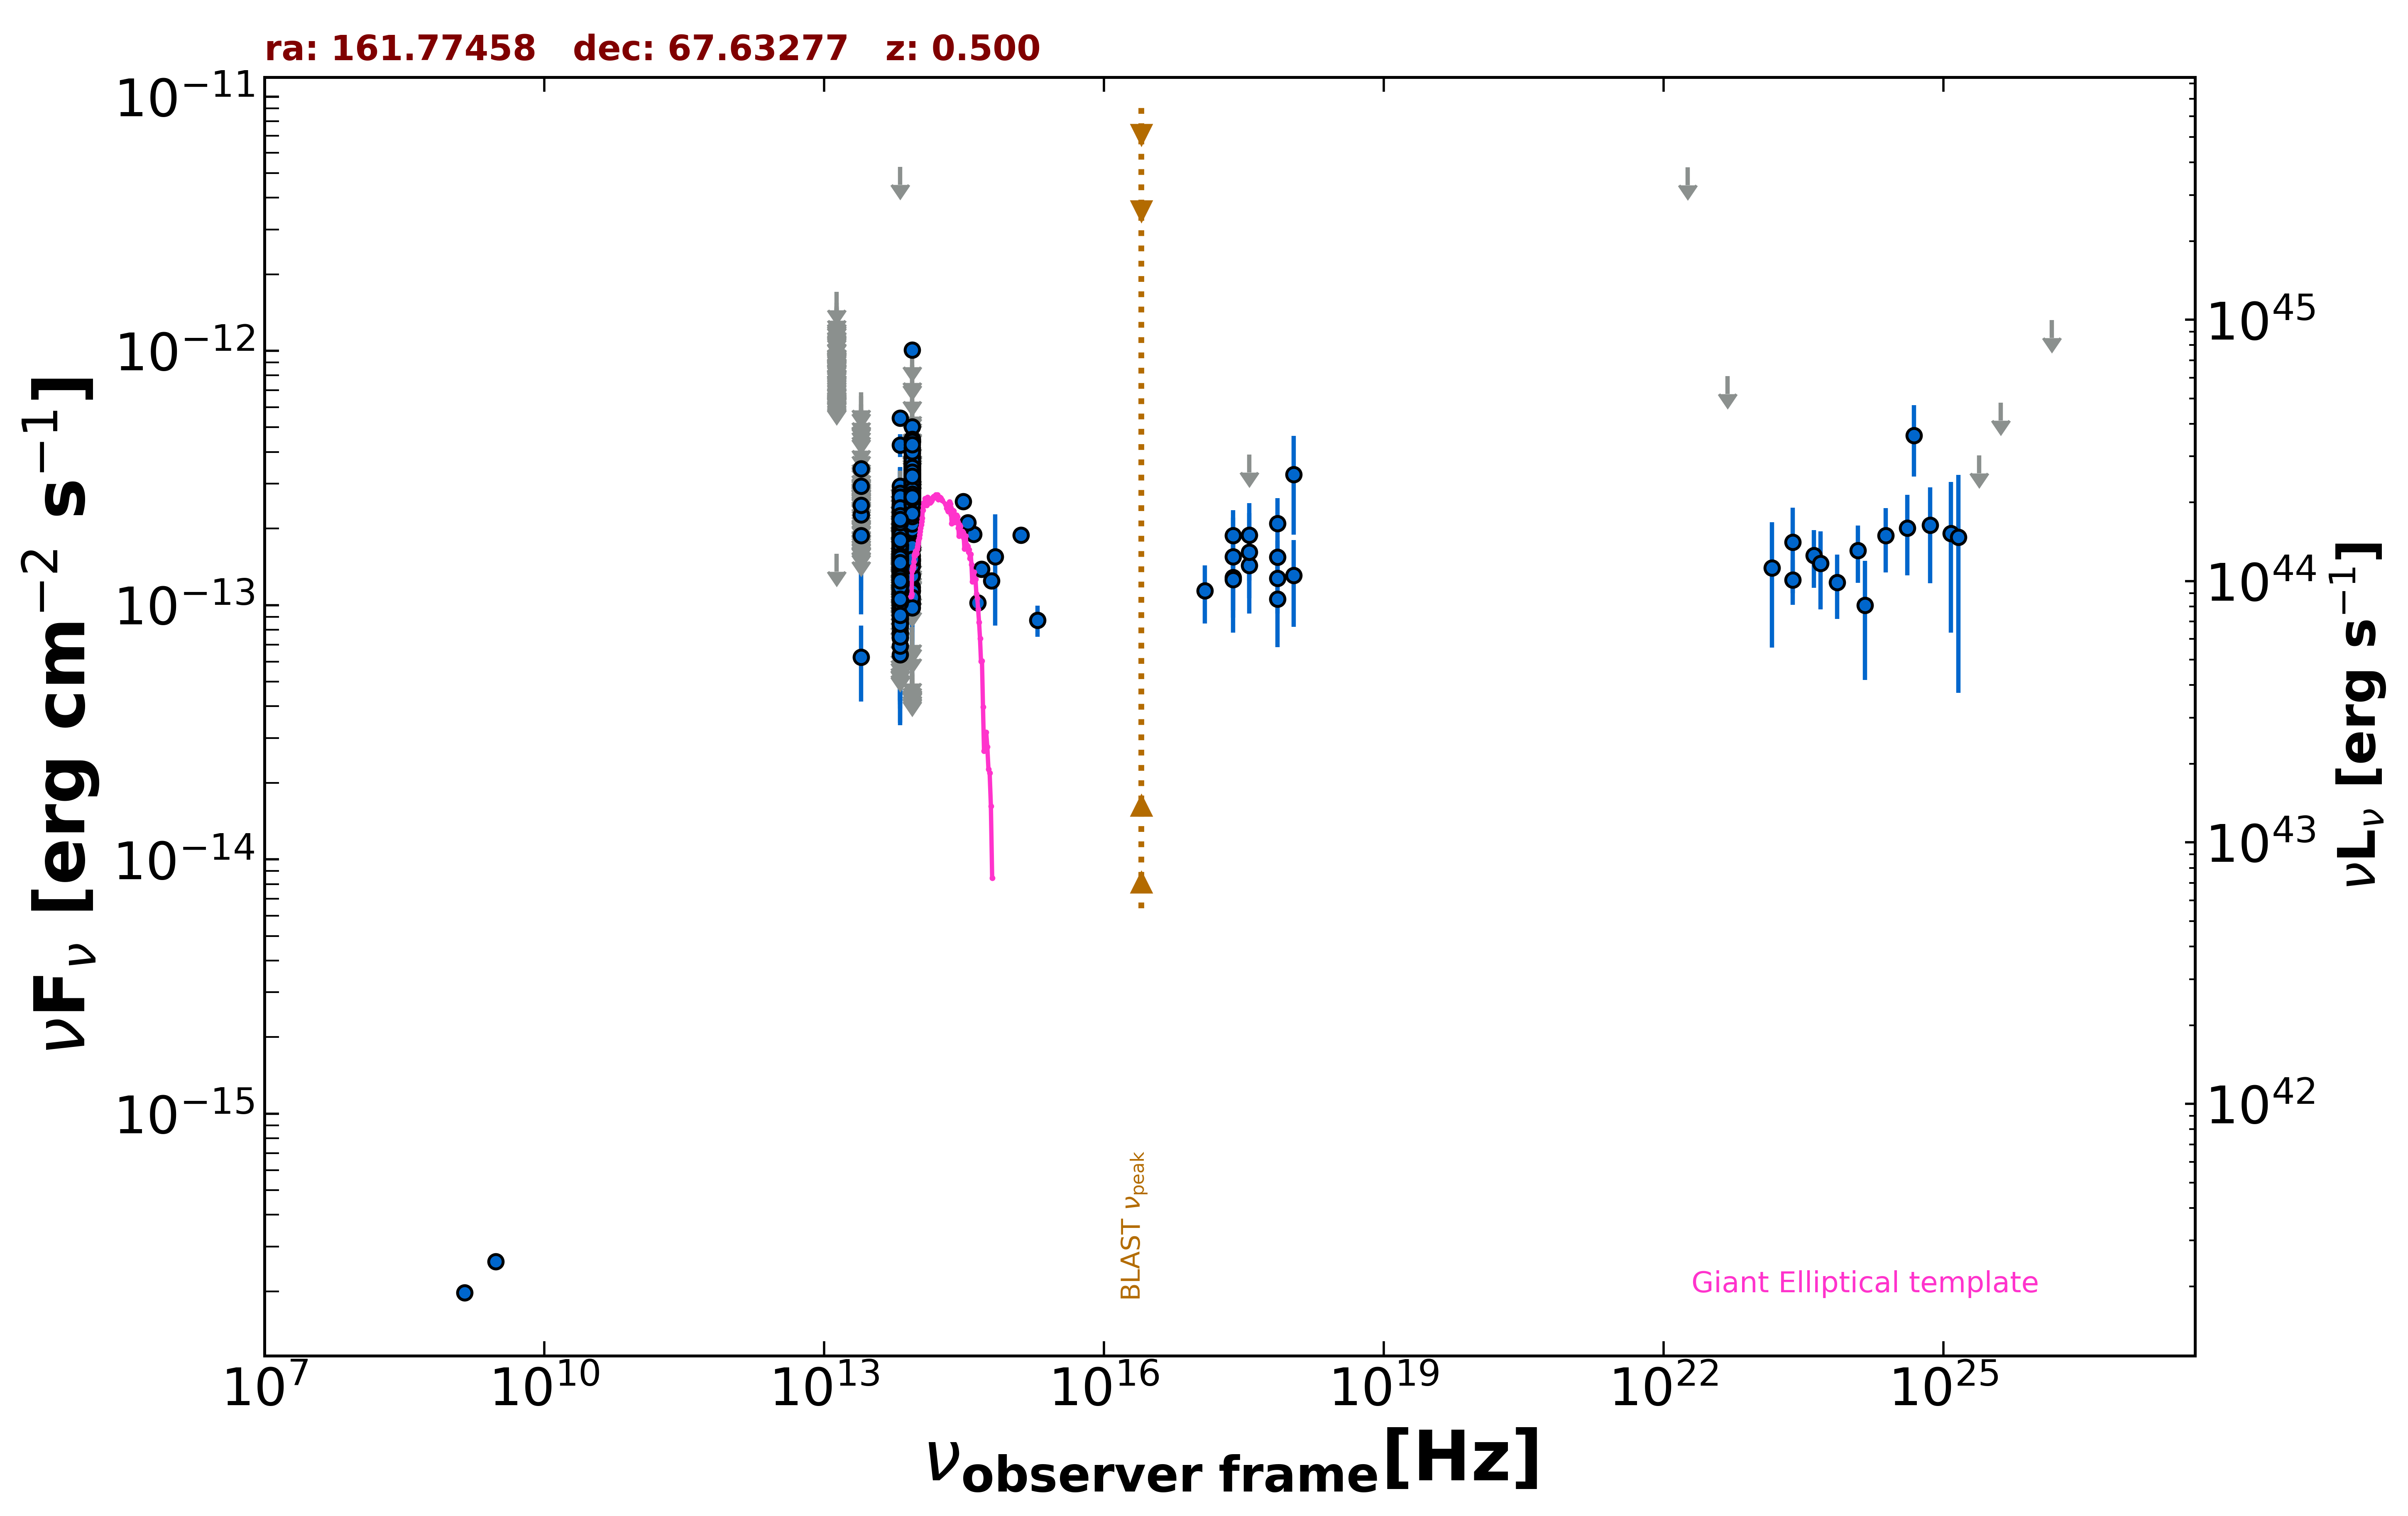

The file beside this chart, header and first rows:
freq., flux, err_flux, MJD_start, MJD_end, flag, catalog, reference
1.400e+09, 1.974e-16, 8.400e-18, 55000, 55000, , NVSS, Condon et al. 1998  AJ  115  1693
3.000e+09, 2.621e-16, 6.400e-18, 55000, 55000, , VLASSQL, Gordon et al. 2021  ApJS  255  30
2.418e+17, 1.284e-13, 3.290e-14, 58710, 58763, , 1OUSX, Giommi et al. in preparation
1.209e+17, 1.138e-13, 2.919e-14, 58710, 58763, , 1OUSX, Giommi et al. in preparation
3.627e+17, 1.431e-13, 3.660e-14, 58710, 58763, , 1OUSX, Giommi et al. in preparation
7.253e+17, 1.542e-13, 2.550e-14, 58710, 58763, , 1OUSX, Giommi et al. in preparation
1.088e+18, 1.311e-13, 4.889e-14, 58710, 58763, , 1OUSX, Giommi et al. in preparation
8.817e+13, 2.807e-13, 2.100e-15, 55000, 55000, , UNWISE, Schlafly et al. 2019  ApJS  240  30
6.517e+13, 1.456e-13, 2.700e-15, 55000, 55000, , UNWISE, Schlafly et al. 2019  ApJS  240  30
8.817e+13, 2.785e-13, 7.200e-15, 55000, 55000, , WISE, Wright et al. 2010  AJ  140  1868
6.517e+13, 1.472e-13, 5.800e-15, 55000, 55000, , WISE, Wright et al. 2010  AJ  140  1868
2.498e+13, 6.239e-14, 2.065e-14, 55000, 55000, , WISE, Wright et al. 2010  AJ  140  1868
1.363e+13, 1.594e-13, 0.000e+00, 55000, 55000, UL, WISE, Wright et al. 2010  AJ  140  1868
8.817e+13, 2.879e-13, 2.575e-14, 56771, 56771, , NEOWISE, Mainzer et al. 2014  ApJ  792  30
6.517e+13, 2.112e-13, 3.695e-14, 56771, 56771, , NEOWISE, Mainzer et al. 2014  ApJ  792  30
8.817e+13, 2.457e-13, 2.400e-14, 56772, 56772, , NEOWISE, Mainzer et al. 2014  ApJ  792  30
6.517e+13, 9.008e-14, 3.534e-14, 56772, 56772, , NEOWISE, Mainzer et al. 2014  ApJ  792  30
8.817e+13, 2.927e-13, 2.915e-14, 56772, 56772, , NEOWISE, Mainzer et al. 2014  ApJ  792  30
6.517e+13, 1.558e-13, 3.440e-14, 56772, 56772, , NEOWISE, Mainzer et al. 2014  ApJ  792  30
8.817e+13, 2.498e-13, 2.330e-14, 56772, 56772, , NEOWISE, Mainzer et al. 2014  ApJ  792  30
6.517e+13, 1.635e-13, 0.000e+00, 56772, 56772, UL, NEOWISE, Mainzer et al. 2014  ApJ  792  30
8.817e+13, 2.717e-13, 2.580e-14, 56771, 56771, , NEOWISE, Mainzer et al. 2014  ApJ  792  30
6.517e+13, 1.665e-13, 3.225e-14, 56771, 56771, , NEOWISE, Mainzer et al. 2014  ApJ  792  30
8.817e+13, 4.366e-13, 2.735e-14, 56772, 56772, , NEOWISE, Mainzer et al. 2014  ApJ  792  30
6.517e+13, 2.199e-13, 3.190e-14, 56772, 56772, , NEOWISE, Mainzer et al. 2014  ApJ  792  30
8.817e+13, 4.463e-13, 2.675e-14, 56772, 56772, , NEOWISE, Mainzer et al. 2014  ApJ  792  30
6.517e+13, 1.843e-13, 3.290e-14, 56772, 56772, , NEOWISE, Mainzer et al. 2014  ApJ  792  30
8.817e+13, 2.795e-13, 2.190e-14, 56771, 56771, , NEOWISE, Mainzer et al. 2014  ApJ  792  30
6.517e+13, 1.296e-13, 4.274e-14, 56771, 56771, , NEOWISE, Mainzer et al. 2014  ApJ  792  30
8.817e+13, 2.808e-13, 3.240e-14, 56772, 56772, , NEOWISE, Mainzer et al. 2014  ApJ  792  30
6.517e+13, 1.342e-13, 0.000e+00, 56772, 56772, UL, NEOWISE, Mainzer et al. 2014  ApJ  792  30
8.817e+13, 3.068e-13, 2.745e-14, 56772, 56772, , NEOWISE, Mainzer et al. 2014  ApJ  792  30
6.517e+13, 1.216e-13, 3.194e-14, 56772, 56772, , NEOWISE, Mainzer et al. 2014  ApJ  792  30
8.817e+13, 2.952e-13, 2.370e-14, 56772, 56772, , NEOWISE, Mainzer et al. 2014  ApJ  792  30
6.517e+13, 1.989e-13, 3.590e-14, 56772, 56772, , NEOWISE, Mainzer et al. 2014  ApJ  792  30
8.817e+13, 2.503e-13, 2.635e-14, 56772, 56772, , NEOWISE, Mainzer et al. 2014  ApJ  792  30
6.517e+13, 1.615e-13, 0.000e+00, 56772, 56772, UL, NEOWISE, Mainzer et al. 2014  ApJ  792  30
8.817e+13, 2.505e-13, 2.565e-14, 56772, 56772, , NEOWISE, Mainzer et al. 2014  ApJ  792  30
6.517e+13, 1.287e-13, 3.562e-14, 56772, 56772, , NEOWISE, Mainzer et al. 2014  ApJ  792  30
8.817e+13, 2.547e-13, 2.420e-14, 56772, 56772, , NEOWISE, Mainzer et al. 2014  ApJ  792  30
6.517e+13, 8.844e-14, 3.753e-14, 56772, 56772, , NEOWISE, Mainzer et al. 2014  ApJ  792  30
8.817e+13, 2.439e-13, 2.320e-14, 56772, 56772, , NEOWISE, Mainzer et al. 2014  ApJ  792  30
6.517e+13, 1.698e-13, 4.555e-14, 56772, 56772, , NEOWISE, Mainzer et al. 2014  ApJ  792  30
8.817e+13, 2.801e-13, 2.630e-14, 56772, 56772, , NEOWISE, Mainzer et al. 2014  ApJ  792  30
6.517e+13, 1.196e-13, 3.995e-14, 56772, 56772, , NEOWISE, Mainzer et al. 2014  ApJ  792  30
8.817e+13, 3.183e-13, 3.350e-14, 56771, 56771, , NEOWISE, Mainzer et al. 2014  ApJ  792  30
6.517e+13, 1.635e-13, 3.705e-14, 56771, 56771, , NEOWISE, Mainzer et al. 2014  ApJ  792  30
8.817e+13, 4.509e-13, 3.655e-14, 57139, 57139, , NEOWISE, Mainzer et al. 2014  ApJ  792  30
6.517e+13, 1.156e-13, 3.824e-14, 57139, 57139, , NEOWISE, Mainzer et al. 2014  ApJ  792  30
8.817e+13, 2.954e-13, 2.535e-14, 57139, 57139, , NEOWISE, Mainzer et al. 2014  ApJ  792  30
6.517e+13, 1.038e-13, 3.435e-14, 57139, 57139, , NEOWISE, Mainzer et al. 2014  ApJ  792  30
8.817e+13, 3.242e-13, 2.455e-14, 57325, 57325, , NEOWISE, Mainzer et al. 2014  ApJ  792  30
6.517e+13, 1.120e-13, 3.283e-14, 57325, 57325, , NEOWISE, Mainzer et al. 2014  ApJ  792  30
8.817e+13, 2.180e-13, 3.180e-14, 57325, 57325, , NEOWISE, Mainzer et al. 2014  ApJ  792  30
6.517e+13, 1.784e-13, 3.840e-14, 57325, 57325, , NEOWISE, Mainzer et al. 2014  ApJ  792  30
8.817e+13, 2.174e-13, 3.945e-14, 57325, 57325, , NEOWISE, Mainzer et al. 2014  ApJ  792  30
6.517e+13, 1.190e-13, 3.024e-14, 57325, 57325, , NEOWISE, Mainzer et al. 2014  ApJ  792  30
8.817e+13, 2.704e-13, 3.600e-14, 57326, 57326, , NEOWISE, Mainzer et al. 2014  ApJ  792  30
6.517e+13, 1.379e-13, 3.790e-14, 57326, 57326, , NEOWISE, Mainzer et al. 2014  ApJ  792  30
8.817e+13, 2.650e-13, 2.955e-14, 57325, 57325, , NEOWISE, Mainzer et al. 2014  ApJ  792  30
... 1,313 more rows
